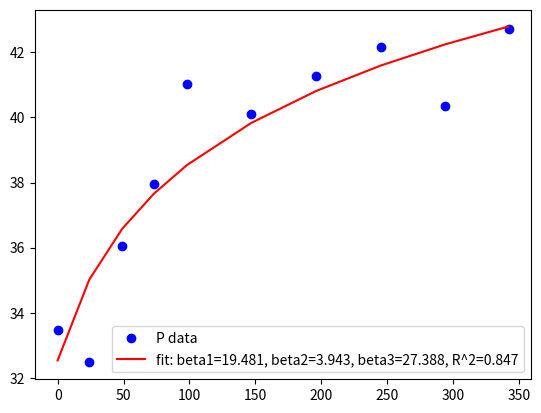

Here is the Python script that generated this plot:
import numpy as np
from scipy.optimize import curve_fit
import matplotlib.pyplot as plt


# 土豆数据
N_data = np.array([0, 34, 67, 101, 135, 202, 259, 336, 404, 471])
N_yields = np.array(
    [15.18, 21.36, 25.72, 32.29, 34.03, 39.45, 43.15, 43.46, 40.83, 30.75]
)

P_data = np.array([0, 24, 49, 73, 98, 147, 196, 245, 294, 342])
P_yields = np.array(
    [33.46, 32.47, 36.06, 37.96, 41.04, 40.09, 41.26, 42.17, 40.36, 42.73]
)

K_data = np.array([0, 47, 93, 140, 186, 279, 372, 465, 558, 651])
K_yields = np.array(
    [18.98, 27.35, 34.86, 38.52, 38.44, 37.73, 38.43, 43.87, 42.77, 46.22]
)


def log_func(x, beta1, beta2, beta3):
    return beta1 + beta2 * np.log(x + beta3)


params, _ = curve_fit(log_func, P_data, P_yields)

y_pred = log_func(P_data, *params)
rss = np.sum((P_yields - y_pred) ** 2)
tss = np.sum((P_yields - np.mean(P_yields)) ** 2)
r2 = 1 - rss / tss

plt.plot(P_data, P_yields, "bo", label="P data")
plt.plot(
    P_data,
    y_pred,
    "r-",
    label="fit: beta1=%5.3f, beta2=%5.3f, beta3=%5.3f, R^2=%5.3f" % (*params, r2),
)
plt.legend()
plt.show()

print("对数函数拟合 R^2:", r2)
